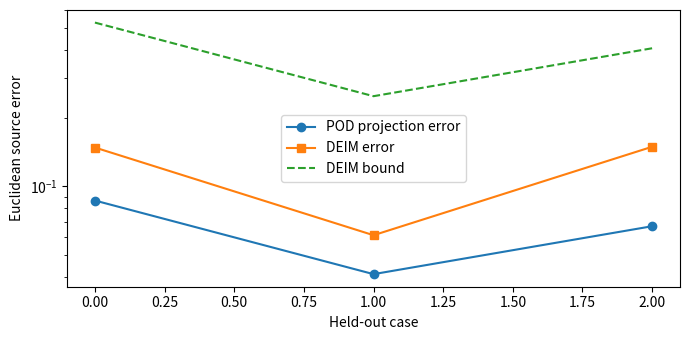

Recreate this plot in Python.
import numpy as np
import matplotlib.pyplot as plt
n=120
x=np.linspace(0,1,n)
def source(points,center,width):
    return .1+np.exp(-((np.asarray(points)-center)/width)**2)
params=[(c,w) for c in np.linspace(.2,.8,9) for w in (.08,.14,.2)]
tests=[(.275,.11),(.425,.17),(.675,.13)]
S=np.column_stack([source(x,*p) for p in params])


def deim(basis):
    indices=[]
    for k in range(basis.shape[1]):
        residual=basis[:,k].copy()
        if k: residual-=basis[:,:k]@np.linalg.solve(basis[indices,:k],basis[indices,k])
        i=int(np.argmax(np.abs(residual)))
        if abs(residual[i])<1e-12: raise ValueError('Dependent interpolation direction')
        indices.append(i)
    return np.array(indices)
U,s,_=np.linalg.svd(S,full_matrices=False)
m=8
Um=U[:,:m]
points=deim(Um)
T=Um[points,:]


amplification=1/np.linalg.svd(T,compute_uv=False)[-1]
projection_errors=[]; deim_errors=[]
for p in tests:
    v=source(x,*p)
    projection_errors.append(np.linalg.norm(v-Um@(Um.T@v)))
    deim_errors.append(np.linalg.norm(v-Um@np.linalg.solve(T,v[points])))
print('DEIM inverse norm:',amplification)
print('DEIM bound check:',np.all(np.array(deim_errors)<=amplification*np.array(projection_errors)+1e-11))
fig,ax=plt.subplots(figsize=(7,3.5))
ax.semilogy(range(len(tests)),projection_errors,'o-',label='POD projection error')
ax.semilogy(range(len(tests)),deim_errors,'s-',label='DEIM error')
ax.semilogy(range(len(tests)),amplification*np.array(projection_errors),'--',label='DEIM bound')
ax.set(xlabel='Held-out case',ylabel='Euclidean source error'); ax.legend()
fig.tight_layout(); plt.show()
